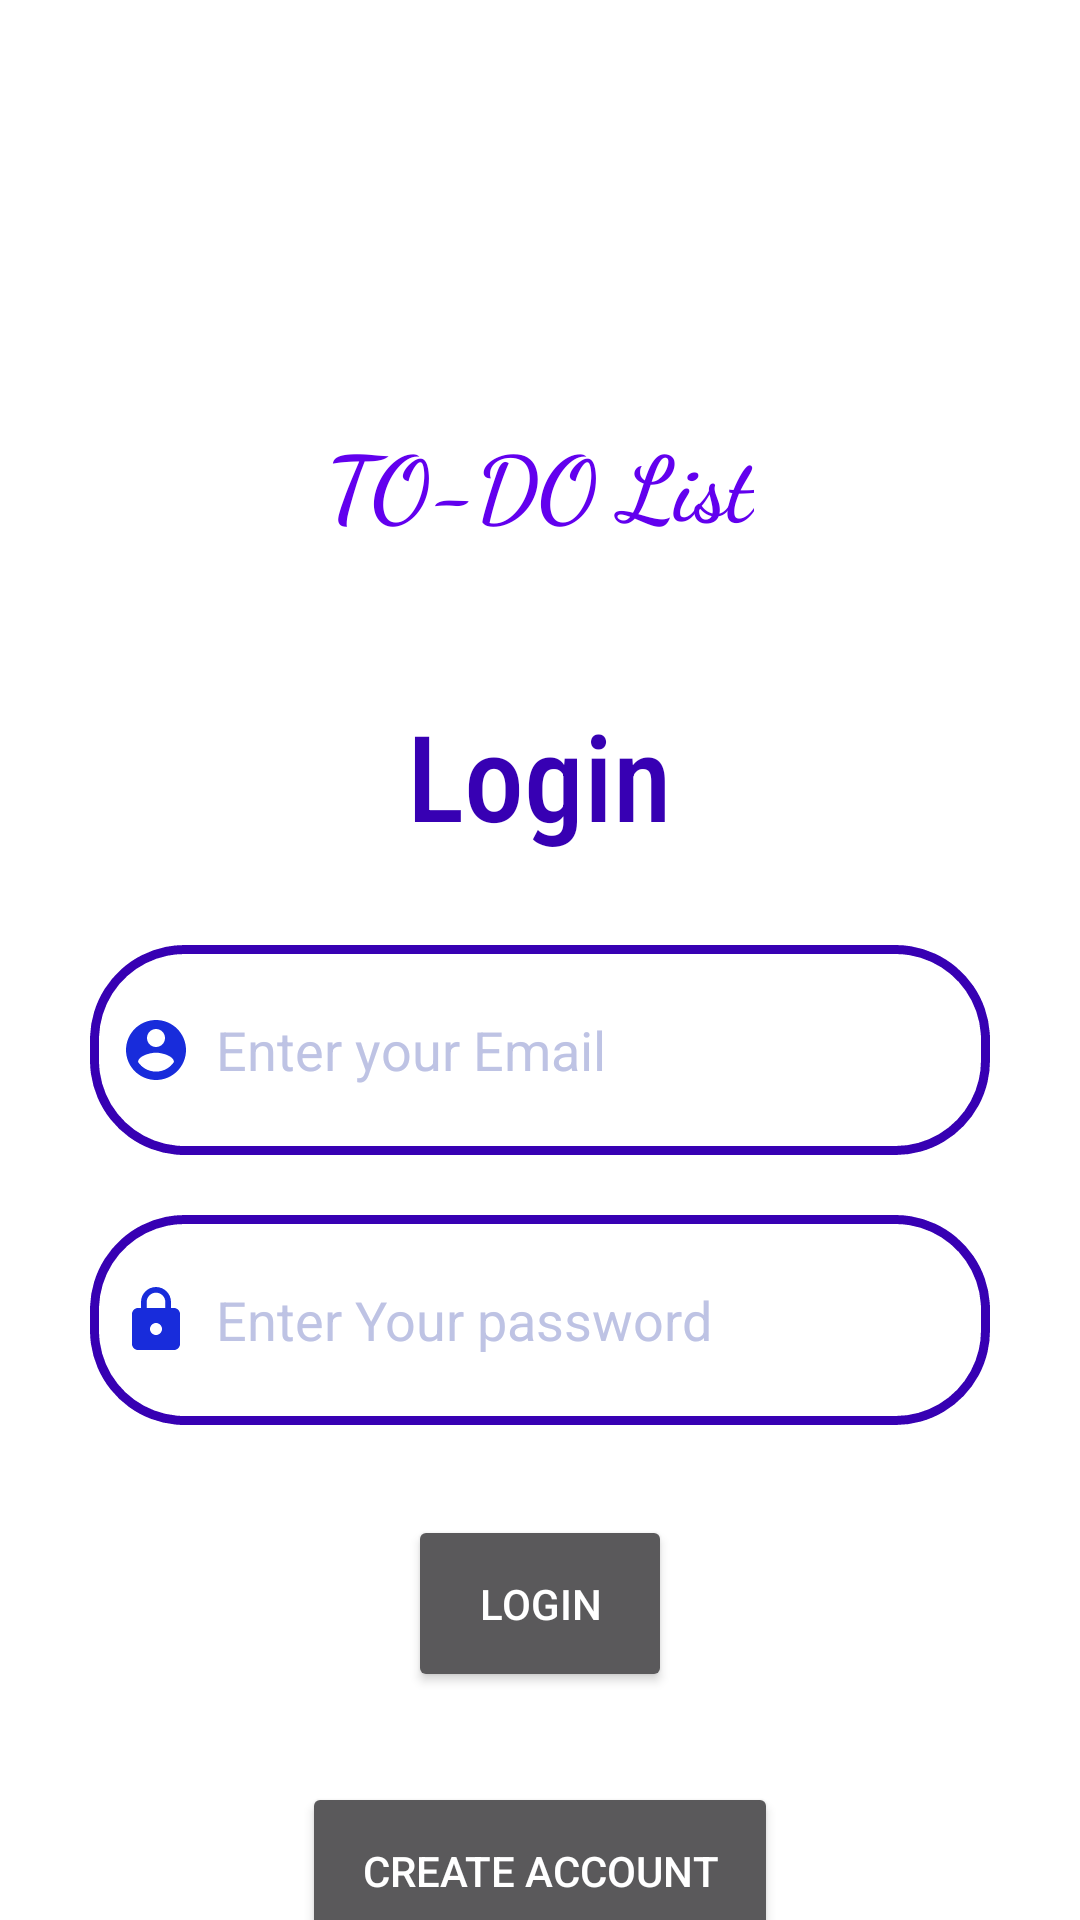

Android layout source for this screen:
<!-- AndroidManifest.xml: application theme TodoListAppTheme -->
<!-- res/layout/activity_login.xml -->
<?xml version="1.0" encoding="utf-8"?>

<androidx.constraintlayout.widget.ConstraintLayout xmlns:android="http://schemas.android.com/apk/res/android"
    xmlns:app="http://schemas.android.com/apk/res-auto"
    xmlns:tools="http://schemas.android.com/tools"
    android:layout_width="match_parent"
    android:layout_height="match_parent"
    android:background="@color/colorBackground"
    tools:context=".view.activities.LoginUserActivity">

    <ScrollView
        android:layout_width="match_parent"
        android:layout_height="match_parent">

    <LinearLayout
        android:layout_width="match_parent"
        android:layout_height="wrap_content"
        android:orientation="vertical">


    <ImageView
        android:id="@+id/img_app_logo"
        android:layout_width="100dp"
        android:layout_height="100dp"
        android:layout_marginTop="40dp"
        android:layout_gravity="center"
        android:src="@drawable/ic_todo"
        android:contentDescription="@string/app_name"
        />

    <TextView
        android:id="@+id/tv_app_name"
        android:layout_width="wrap_content"
        android:layout_height="wrap_content"
        android:layout_gravity="center"
        android:text="@string/app_name"
        android:textColor="@color/colorPrimaryDark"
        android:textSize="30sp"
        android:fontFamily="cursive"
        android:textStyle="bold"/>

    <TextView
        android:id="@+id/tv_login_title"
        android:layout_width="wrap_content"
        android:layout_height="wrap_content"
        android:layout_gravity="center"
        android:layout_marginTop="50dp"
        android:text="@string/txt_title_login"
        android:textColor="@color/colorPrimary"
        android:textSize="40sp"
        android:fontFamily="sans-serif-condensed-medium"/>

        <RelativeLayout
            android:layout_width="wrap_content"
            android:layout_height="wrap_content"
            android:layout_gravity="center"
            android:focusable="true"
            android:focusableInTouchMode="true">

            <EditText
                android:id="@+id/edt_login_id"
                android:layout_width="300dp"
                android:layout_height="70dp"
                android:layout_gravity="center"
                android:padding="10dp"
                android:hint="@string/hint_email"
                android:textColorHint="@color/colorLightBlue"
                android:textColor="@color/colorBlack"
                android:drawablePadding="8dp"
                android:drawableStart="@drawable/ic_account_circle_black_24dp"
                android:background="@drawable/round"
                android:layout_marginTop="30dp"
                android:inputType="text"/>

            <ProgressBar
                android:id="@+id/progress_circular"
                android:layout_width="wrap_content"
                android:layout_height="wrap_content"
                android:layout_centerHorizontal="true"
                android:layout_centerVertical="true"
                android:visibility="gone"
                android:forceHasOverlappingRendering="true"/>

            <EditText
                android:id="@+id/edt_login_password"
                android:layout_width="300dp"
                android:layout_height="70dp"
                android:inputType="textPassword"
                android:padding="10dp"
                android:layout_gravity="center"
                android:hint="@string/hint_password"
                android:textColorHint="@color/colorLightBlue"
                android:textColor="@color/colorBlack"
                android:drawablePadding="8dp"
                android:drawableStart="@drawable/ic_lock_black_24dp"
                android:background="@drawable/round"
                android:layout_marginTop="20dp"
                android:layout_below="@+id/edt_login_id"
                app:layout_constraintEnd_toEndOf="parent" />

        </RelativeLayout>



    <Button
        android:id="@+id/btn_login"
        android:layout_width="wrap_content"
        android:layout_height="wrap_content"
        android:layout_gravity="center"
        android:layout_marginTop="30dp"
        android:padding="20dp"
        android:text="@string/btn_login"
        android:textColor="@color/colorBackground" />

    <Button
        android:id="@+id/btn_create_account"
        android:layout_width="wrap_content"
        android:layout_height="wrap_content"
        android:layout_gravity="center"
        android:layout_marginTop="30dp"
        android:padding="20dp"
        android:text="@string/btn_create_account"
        android:textColor="@color/colorBackground" />

    </LinearLayout>

    </ScrollView>

</androidx.constraintlayout.widget.ConstraintLayout>
<!-- resources referenced by this layout -->
<resources>
  <color name="colorBackground">#FFFFFF</color>
  <color name="colorBlack">#090606</color>
  <color name="colorLightBlue">#BEC3E4</color>
  <color name="colorPrimary">#3700B3</color>
  <color name="colorPrimaryDark">#6200EE</color>
  <!-- drawable ic_account_circle_black_24dp (drawable) -->
  <vector android:height="24dp" android:tint="#182CDB"
      android:viewportHeight="24.0" android:viewportWidth="24.0"
      android:width="24dp" xmlns:android="http://schemas.android.com/apk/res/android">
      <path android:fillColor="#FF000000"
          android:pathData="M12,2C6.48,2 2,6.48 2,12s4.48,10 10,10 10,-4.48 10,-10S17.52,2 12,2zM12,5c1.66,0 3,1.34 3,3s-1.34,3 -3,3 -3,-1.34 -3,-3 1.34,-3 3,-3zM12,19.2c-2.5,0 -4.71,-1.28 -6,-3.22 0.03,-1.99 4,-3.08 6,-3.08 1.99,0 5.97,1.09 6,3.08 -1.29,1.94 -3.5,3.22 -6,3.22z"/>
  </vector>
  <!-- drawable ic_lock_black_24dp (drawable) -->
  <vector android:height="24dp" android:tint="#182CDB"
      android:viewportHeight="24.0" android:viewportWidth="24.0"
      android:width="24dp" xmlns:android="http://schemas.android.com/apk/res/android">
      <path android:fillColor="#FF000000" android:pathData="M18,8h-1L17,6c0,-2.76 -2.24,-5 -5,-5S7,3.24 7,6v2L6,8c-1.1,0 -2,0.9 -2,2v10c0,1.1 0.9,2 2,2h12c1.1,0 2,-0.9 2,-2L20,10c0,-1.1 -0.9,-2 -2,-2zM12,17c-1.1,0 -2,-0.9 -2,-2s0.9,-2 2,-2 2,0.9 2,2 -0.9,2 -2,2zM15.1,8L8.9,8L8.9,6c0,-1.71 1.39,-3.1 3.1,-3.1 1.71,0 3.1,1.39 3.1,3.1v2z"/>
  </vector>
  <!-- drawable round (drawable-v24) -->
  <?xml version="1.0" encoding="utf-8"?>
  
  <shape xmlns:android="http://schemas.android.com/apk/res/android"
      android:shape="rectangle">
      <solid android:color="@color/colorBackground"/>
      <stroke android:color="@color/colorPrimary"
          android:width="3dp"
          android:dashGap="0dp"
          android:dashWidth="8dp"/>
      <corners android:radius="30dp"/>
  </shape>
  <string name="app_name">TO-DO List</string>
  <string name="btn_create_account">Create Account</string>
  <string name="btn_login">Login</string>
  <string name="hint_email">Enter your Email</string>
  <string name="hint_password">Enter Your password</string>
  <string name="txt_title_login">Login</string>
  <style name="TodoListAppTheme" parent="Theme.MaterialComponents.NoActionBar">
          <item name="colorPrimary">@color/colorPrimary</item>
          <item name="colorPrimaryDark">@color/colorPrimaryDark</item>
          <item name="colorAccent">@color/colorAccent</item>
      </style>
  <color name="colorAccent">#74C7BF</color>
</resources>
